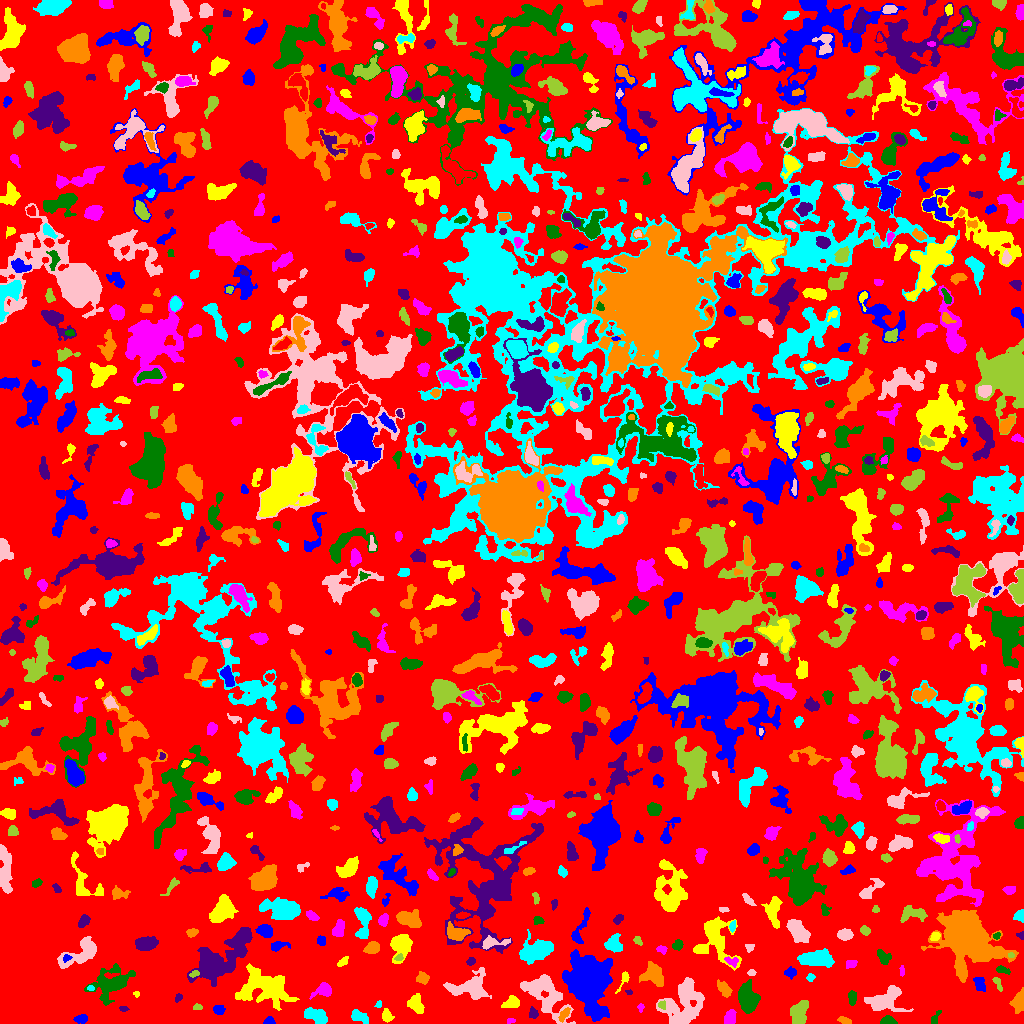

Source data for this figure (header and first rows):
ID, X, Y, A, B, theta, total_flux, mu_max, mu_median, mu_mean, R_fwhm, R_e, R10, R90, x_start, x_end, y_start, y_end, area, greylevel
0, 491.2, 509.3, 298.3, 294.9, -1.221, 937536, 10.0, 1.0, 1.342, 56.85, 213, 80.14, 352, 0, 1023, 0, 1023, 698774, 1.342
1, 269.3, 2.417, 2.49, 1.806, -0.07027, 252.0, 6.0, 3.0, 3.36, 3.785, 2.646, 1.128, 4.146, 263, 275, 0, 7, 75, 6.36
2, 387, 7.143, 3.476, 2.301, -1.145, 251.0, 5.0, 2.0, 2.074, 3.656, 3.29, 1.262, 5.232, 382, 394, 1, 15, 121, 5.074
3, 510.6, 2.967, 2.096, 1.234, 0.1616, 92.0, 4.0, 2.0, 2.044, 2.932, 1.954, 0.7979, 3.241, 507, 515, 0, 5, 45, 5.044
4, 888.2, 2.166, 3.448, 1.864, -0.04108, 586.0, 13.0, 5.0, 5.096, 3.478, 3.038, 1.128, 4.853, 880, 897, 0, 8, 115, 9.096
5, 532.9, 9.843, 2.465, 1.973, -1.356, 267.0, 8.0, 3.0, 2.934, 3.038, 2.646, 0.9772, 4.37, 529, 538, 5, 17, 91, 6.934
6, 844.6, 3.0, 3.356, 1.541, -0.297, 160.0, 4.0, 2.0, 1.86, 4.029, 2.821, 0.9772, 4.478, 837, 851, 0, 7, 86, 5.86
7, 359.4, 6.681, 5.193, 2.509, -0.4626, 552.0, 6.0, 3.0, 3.101, 5.836, 4.406, 1.784, 6.794, 351, 368, 0, 14, 178, 5.101
8, 683.4, 16.57, 12.69, 8.094, 1.243, 2644, 9.0, 2.0, 2.369, 6.18, 8.974, 3.141, 15.65, 656, 704, 0, 46, 1116, 5.369
9, 798.8, 9.55, 6.384, 3.441, 1.234, 1474, 10.0, 4.0, 4.248, 7.114, 5.557, 2.185, 8.686, 790, 808, 0, 23, 347, 7.248
10, 984.1, 16.48, 4.79, 1.801, 0.914, 243.0, 4.0, 2.0, 1.96, 4.951, 3.478, 1.382, 5.557, 977, 991, 8, 24, 124, 4.96
11, 81.25, 4.428, 3.146, 1.861, 0.07347, 276.0, 6.0, 2.0, 2.509, 4.068, 2.985, 1.128, 4.72, 73, 87, 0, 9, 110, 5.509
12, 414.6, 20.65, 3.9, 3.255, -1.152, 592.0, 8.0, 2.0, 2.53, 4.618, 4.068, 1.493, 6.887, 407, 424, 10, 30, 234, 6.53
13, 730.3, 5.655, 3.492, 2.646, 1.184, 472.0, 6.0, 3.0, 3.026, 5.499, 3.868, 1.493, 6.05, 724, 736, 0, 14, 156, 6.026
14, 935.4, 5.898, 4.474, 1.652, 1.075, 118.0, 2.0, 1.0, 1.388, 5.109, 3.038, 1.262, 4.72, 931, 941, 0, 13, 85, 5.388
15, 123.7, 14.58, 2.112, 1.369, -0.07755, 62.0, 3.0, 1.0, 1.292, 2.111, 2.034, 0.7979, 3.432, 119, 129, 12, 17, 48, 4.292
16, 563.9, 8.797, 4.275, 1.845, 0.9536, 187.0, 3.0, 2.0, 1.731, 4.618, 3.478, 1.382, 5.202, 558, 570, 1, 16, 108, 6.731
17, 317.6, 6.707, 5.63, 2.89, -0.4118, 936.0, 9.0, 3.0, 3.25, 5.202, 4.82, 1.871, 7.878, 304, 327, 0, 16, 288, 6.25
18, 885, 23.65, 9.152, 5.782, 0.3288, 2332, 10.0, 3.0, 3.966, 8.195, 7.181, 2.764, 11.87, 864, 913, 12, 38, 588, 5.966
19, 197, 16.45, 2.207, 1.514, -0.06147, 73.0, 3.0, 1.0, 1.327, 2.257, 2.185, 0.7979, 3.7, 193, 202, 14, 20, 55, 4.327
20, 715.7, 19.84, 2.425, 2.273, -1.289, 219.0, 5.0, 2.0, 2.147, 3.742, 2.985, 1.128, 4.687, 711, 720, 14, 25, 102, 6.147
21, 219, 13.48, 2.708, 2.308, -0.1464, 200.0, 4.0, 2.0, 1.923, 4.583, 3.141, 1.128, 4.951, 213, 225, 9, 18, 104, 4.923
22, 511.9, 20.41, 3.903, 2.586, 0.2572, 513.0, 7.0, 3.0, 2.983, 4.583, 3.909, 1.493, 6.206, 501, 519, 16, 28, 172, 6.983
23, 640.7, 15.96, 2.043, 1.304, 1.546, 57.0, 4.0, 1.0, 1.163, 2.257, 1.871, 0.5642, 3.09, 637, 644, 11, 20, 49, 4.163
24, 852.1, 26.48, 3.258, 1.974, -1.507, 227.0, 4.0, 2.0, 2.009, 4.618, 3.192, 1.262, 5.078, 848, 856, 18, 33, 113, 5.009
25, 178.5, 26.36, 1.973, 1.586, 1.021, 87.0, 3.0, 1.0, 1.526, 2.985, 2.185, 0.7979, 3.478, 175, 182, 21, 30, 57, 4.526
26, 1019, 22.06, 5.242, 2.819, 1.338, 920.0, 11.0, 4.0, 4.035, 4.442, 4.37, 1.693, 7.047, 1009, 1023, 10, 36, 228, 7.035
27, 378.6, 18.83, 2.092, 1.462, 1.14, 63.0, 2.0, 2.0, 1.465, 3.613, 2.185, 0.9772, 3.29, 374, 381, 16, 23, 43, 6.465
28, 544.7, 30.61, 14.11, 7.191, -0.8626, 3468, 11.0, 3.0, 3.631, 7.313, 9.288, 3.385, 15.53, 520, 575, 0, 49, 955, 5.631
29, 661.6, 18.68, 1.664, 1.484, 0.7306, 59.0, 3.0, 1.0, 0.9672, 2.326, 1.954, 0.5642, 3.141, 658, 665, 14, 23, 61, 6.967
30, 775.5, 16.75, 9.972, 2.316, 1.037, 945.0, 7.0, 3.0, 2.838, 6.232, 5.585, 2.185, 8.612, 765, 786, 0, 33, 333, 5.838
31, 587.6, 43.41, 13.45, 8.505, -1.396, 20247, 37.0, 6.0, 9.408, 10.52, 11.53, 4.297, 21.17, 562, 612, 2, 74, 2152, 11.41
32, 136.4, 29.54, 1.629, 1.459, -0.3424, 101.0, 6.0, 3.0, 2.806, 2.459, 1.871, 0.5642, 2.985, 133, 139, 26, 32, 36, 4.806
33, 323.9, 33.54, 3.942, 2.872, 0.3419, 680.0, 9.0, 2.0, 3.317, 4.514, 3.742, 1.493, 6.257, 309, 331, 24, 41, 205, 6.317
34, 747.6, 25.35, 6.593, 4.446, -1.364, 2986, 13.0, 6.0, 6.008, 8.137, 6.77, 2.764, 10.7, 738, 760, 10, 44, 497, 8.008
35, 629.0, 31.1, 1.89, 1.273, -0.2717, 109.0, 6.0, 3.0, 3.206, 2.877, 1.954, 0.5642, 2.932, 625, 632, 29, 34, 34, 7.206
36, 724.2, 34.6, 4.12, 2.313, -0.9135, 423.0, 6.0, 2.0, 2.474, 4.918, 3.785, 1.596, 5.997, 717, 732, 26, 44, 171, 5.474
37, 90.79, 35.28, 1.665, 1.178, -0.1843, 39.0, 2.0, 1.0, 1.0, 2.985, 1.693, 0.5642, 2.764, 87, 94, 33, 38, 39, 7.0
38, 469.5, 36.66, 10.9, 6.627, 0.2085, 1253, 4.0, 2.0, 1.946, 11.64, 8.215, 3.141, 12.62, 443, 491, 24, 56, 644, 5.946
39, 997.3, 40.85, 3.708, 1.366, -1.112, 93.0, 3.0, 1.0, 1.081, 2.764, 2.326, 0.9772, 3.868, 992, 1002, 32, 46, 86, 5.081
40, 924.4, 33.65, 9.367, 4.775, -0.9229, 2107, 10.0, 3.0, 3.292, 6.84, 7.527, 2.706, 11.94, 909, 943, 18, 53, 640, 6.292
41, 979.6, 39.91, 3.793, 2.552, -1.165, 461.0, 6.0, 3.0, 3.136, 5.47, 3.949, 1.493, 5.944, 973, 985, 32, 46, 147, 6.136
42, 624.2, 45.36, 5.256, 1.603, 1.152, 120.0, 5.0, 1.0, 1.176, 2.394, 2.326, 0.7979, 4.107, 615, 629, 30, 52, 102, 6.176
43, 901.9, 52.39, 2.755, 1.226, 1.559, 77.0, 3.0, 2.0, 1.51, 2.877, 2.326, 0.7979, 3.568, 899, 904, 47, 58, 51, 5.51
44, 111.1, 40.45, 11.33, 7.009, 0.5403, 2337, 7.0, 3.0, 3.027, 8.612, 8.849, 3.478, 13.93, 84, 135, 18, 60, 772, 5.027
45, 216.3, 59.76, 14.47, 7.781, 0.6018, 4683, 11.0, 3.0, 3.755, 9.219, 10.43, 3.909, 17.45, 187, 252, 37, 96, 1247, 5.755
46, 422.2, 45.07, 2.953, 2.611, -0.1826, 256.0, 4.0, 2.0, 1.969, 5.109, 3.432, 1.382, 5.441, 416, 429, 39, 52, 130, 4.969
47, 810.4, 46.04, 1.93, 1.712, -0.1912, 106.0, 4.0, 2.0, 1.767, 3.192, 2.185, 0.7979, 3.656, 806, 815, 42, 50, 60, 4.767
48, 751.5, 50.72, 1.923, 1.667, 0.0, 138.0, 4.0, 3.0, 2.706, 3.742, 2.394, 0.9772, 3.568, 747, 756, 48, 54, 51, 6.706
49, 194.7, 49.8, 2.531, 1.468, 0.2614, 107.0, 3.0, 2.0, 1.845, 3.385, 2.394, 0.9772, 3.7, 189, 199, 46, 53, 58, 7.845
50, 355.6, 52.32, 2.625, 2.287, -1.278, 324.0, 6.0, 3.0, 3.0, 4.442, 3.141, 1.262, 4.853, 350, 360, 46, 57, 108, 6.0
51, 790.6, 50.92, 2.755, 2.393, 0.008687, 436.0, 8.0, 4.0, 4.037, 4.334, 3.241, 1.262, 5.109, 784, 796, 44, 57, 108, 6.037
52, 264.5, 35.19, 13.33, 7.655, -0.1699, 4015, 11.0, 3.0, 3.299, 7.527, 10.19, 3.656, 16.63, 235, 299, 13, 60, 1217, 6.299
53, 851, 59.54, 2.724, 1.993, 0.2374, 207.0, 5.0, 2.0, 2.326, 3.385, 2.932, 1.128, 4.583, 846, 857, 55, 63, 89, 5.326
54, 1002, 53.46, 3.529, 1.655, -0.2871, 118.0, 3.0, 1.0, 1.297, 3.568, 2.764, 0.9772, 4.26, 996, 1010, 49, 58, 91, 6.297
55, 471.1, 62.55, 1.678, 1.515, -0.3135, 82.0, 4.0, 1.0, 1.242, 2.821, 1.954, 0.7979, 3.192, 466, 475, 58, 66, 66, 7.242
56, 653.1, 49.91, 5.828, 4.897, -1.02, 819.0, 5.0, 2.0, 2.161, 6.699, 6.024, 2.326, 9.575, 639, 663, 37, 62, 379, 5.161
57, 815, 64.62, 8.697, 3.555, -0.01599, 2445, 11.0, 4.0, 5.031, 7.548, 6.77, 2.764, 10.78, 797, 834, 56, 75, 486, 7.031
58, 81.24, 70.88, 11.83, 4.569, 0.5349, 1697, 9.0, 3.0, 3.108, 5.171, 7.136, 2.523, 11.48, 57, 96, 55, 87, 546, 7.108
59, 398.9, 65.73, 2.158, 1.529, 0.3442, 98.0, 4.0, 2.0, 1.815, 3.09, 2.111, 0.7979, 3.523, 394, 403, 63, 70, 54, 6.815
... 860 more rows
